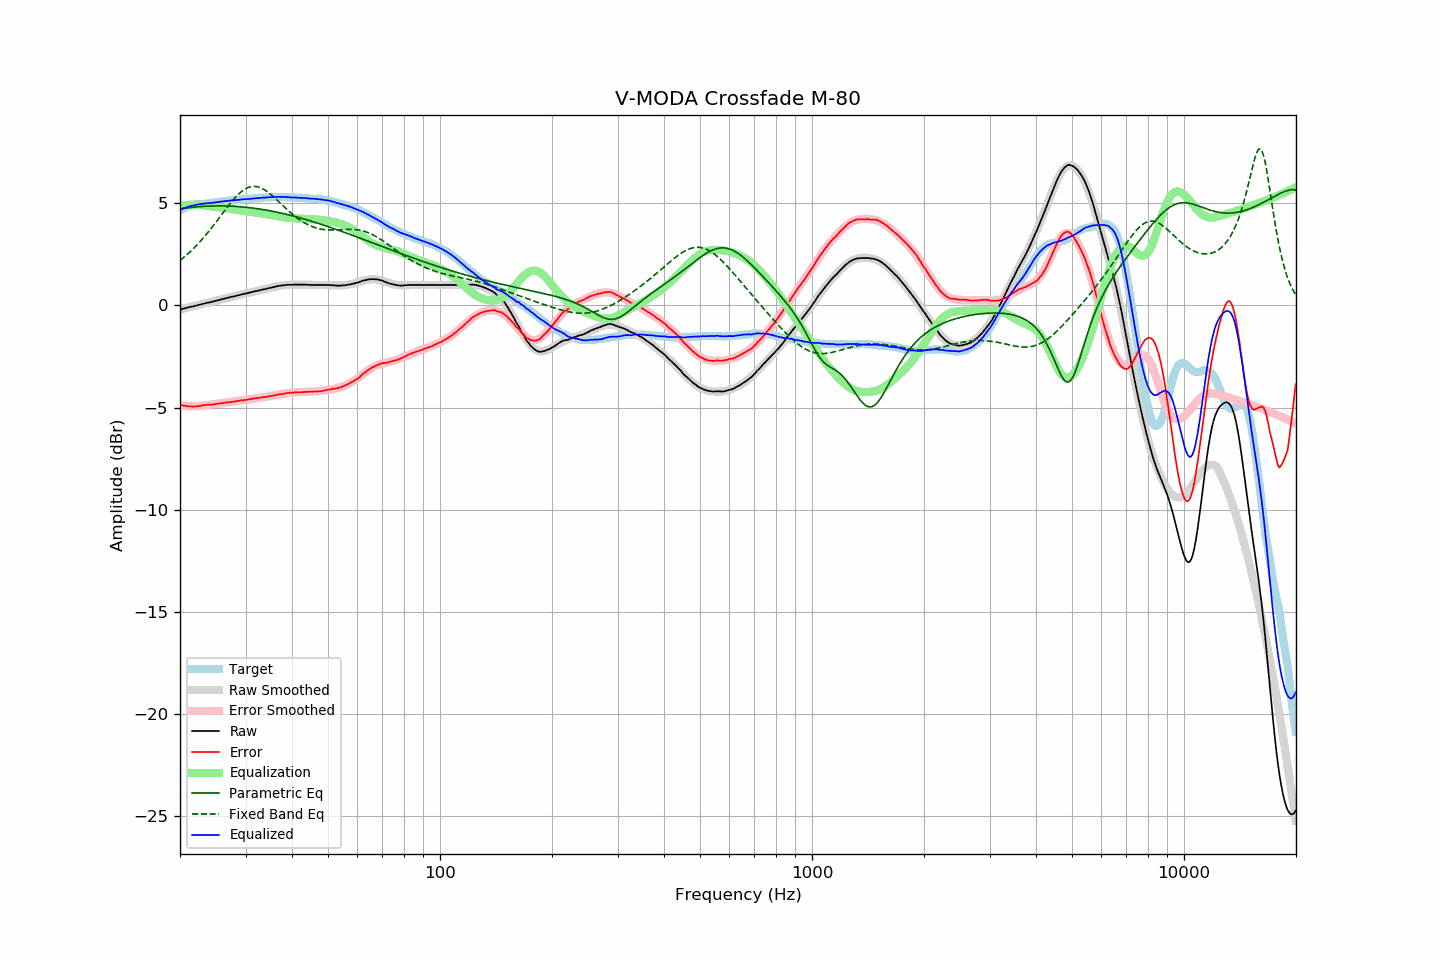

The file beside this chart, header and first rows:
frequency, raw, error, smoothed, error_smoothed, equalization, parametric_eq, fixed_band_eq, equalized_raw, equalized_smoothed, target
20.00, -0.20, -4.86, -0.20, -4.88, 4.88, 4.73, 2.21, 4.68, 4.68, 4.66
20.20, -0.18, -4.88, -0.18, -4.89, 4.89, 4.74, 2.27, 4.71, 4.72, 4.70
20.40, -0.16, -4.90, -0.16, -4.90, 4.90, 4.75, 2.33, 4.74, 4.74, 4.74
20.61, -0.14, -4.91, -0.14, -4.91, 4.91, 4.76, 2.40, 4.77, 4.77, 4.77
20.81, -0.12, -4.93, -0.12, -4.92, 4.92, 4.77, 2.47, 4.80, 4.80, 4.81
21.02, -0.10, -4.95, -0.10, -4.93, 4.93, 4.78, 2.54, 4.83, 4.82, 4.85
21.23, -0.08, -4.95, -0.08, -4.93, 4.93, 4.79, 2.61, 4.85, 4.85, 4.87
21.44, -0.06, -4.95, -0.06, -4.93, 4.93, 4.80, 2.68, 4.87, 4.87, 4.89
21.66, -0.05, -4.96, -0.04, -4.93, 4.93, 4.81, 2.76, 4.89, 4.89, 4.91
21.87, -0.03, -4.95, -0.02, -4.93, 4.93, 4.82, 2.84, 4.91, 4.91, 4.92
22.09, -0.01, -4.94, -0.01, -4.93, 4.93, 4.82, 2.92, 4.92, 4.93, 4.94
22.31, 0.01, -4.93, 0.01, -4.93, 4.93, 4.83, 3.00, 4.94, 4.94, 4.95
22.54, 0.03, -4.92, 0.03, -4.92, 4.92, 4.84, 3.08, 4.95, 4.96, 4.95
22.76, 0.05, -4.91, 0.05, -4.91, 4.91, 4.84, 3.17, 4.97, 4.96, 4.96
22.99, 0.07, -4.89, 0.07, -4.90, 4.90, 4.85, 3.26, 4.98, 4.97, 4.96
23.22, 0.09, -4.88, 0.09, -4.89, 4.89, 4.85, 3.35, 4.98, 4.98, 4.97
23.45, 0.11, -4.87, 0.11, -4.88, 4.88, 4.86, 3.45, 4.99, 4.99, 4.98
23.69, 0.13, -4.86, 0.13, -4.87, 4.87, 4.86, 3.54, 5.00, 5.00, 4.99
23.92, 0.14, -4.86, 0.15, -4.86, 4.86, 4.86, 3.64, 5.00, 5.01, 5.00
24.16, 0.16, -4.86, 0.17, -4.85, 4.85, 4.87, 3.74, 5.01, 5.02, 5.02
24.40, 0.18, -4.86, 0.18, -4.84, 4.84, 4.87, 3.84, 5.02, 5.03, 5.04
24.65, 0.20, -4.84, 0.20, -4.83, 4.83, 4.87, 3.94, 5.03, 5.04, 5.04
24.89, 0.22, -4.83, 0.22, -4.82, 4.82, 4.87, 4.04, 5.04, 5.05, 5.05
25.14, 0.24, -4.81, 0.24, -4.81, 4.81, 4.87, 4.14, 5.05, 5.06, 5.06
25.39, 0.26, -4.80, 0.26, -4.80, 4.80, 4.87, 4.25, 5.07, 5.07, 5.06
25.65, 0.28, -4.80, 0.28, -4.80, 4.80, 4.87, 4.35, 5.08, 5.08, 5.08
25.91, 0.30, -4.78, 0.30, -4.79, 4.79, 4.87, 4.46, 5.09, 5.09, 5.08
26.16, 0.32, -4.77, 0.32, -4.78, 4.78, 4.87, 4.56, 5.10, 5.10, 5.09
26.43, 0.34, -4.76, 0.34, -4.76, 4.76, 4.87, 4.67, 5.11, 5.10, 5.10
26.69, 0.36, -4.75, 0.36, -4.75, 4.75, 4.87, 4.77, 5.11, 5.11, 5.11
26.96, 0.38, -4.75, 0.38, -4.74, 4.74, 4.87, 4.87, 5.12, 5.12, 5.13
27.23, 0.40, -4.73, 0.40, -4.73, 4.73, 4.86, 4.97, 5.13, 5.13, 5.14
27.50, 0.42, -4.72, 0.42, -4.72, 4.72, 4.86, 5.07, 5.14, 5.14, 5.14
27.77, 0.43, -4.71, 0.44, -4.71, 4.71, 4.86, 5.16, 5.14, 5.15, 5.14
28.05, 0.45, -4.71, 0.46, -4.70, 4.70, 4.85, 5.25, 5.15, 5.16, 5.16
28.33, 0.47, -4.69, 0.47, -4.69, 4.69, 4.85, 5.34, 5.16, 5.16, 5.16
28.62, 0.49, -4.68, 0.49, -4.68, 4.68, 4.84, 5.42, 5.17, 5.17, 5.17
28.90, 0.51, -4.66, 0.51, -4.67, 4.67, 4.83, 5.49, 5.18, 5.18, 5.18
29.19, 0.53, -4.64, 0.53, -4.66, 4.66, 4.83, 5.56, 5.19, 5.19, 5.17
29.48, 0.55, -4.65, 0.55, -4.64, 4.64, 4.82, 5.62, 5.20, 5.19, 5.20
29.78, 0.57, -4.63, 0.57, -4.63, 4.63, 4.81, 5.67, 5.20, 5.20, 5.20
30.08, 0.58, -4.63, 0.59, -4.62, 4.62, 4.81, 5.72, 5.20, 5.20, 5.21
30.38, 0.60, -4.61, 0.60, -4.61, 4.61, 4.80, 5.76, 5.21, 5.21, 5.21
30.68, 0.62, -4.60, 0.62, -4.59, 4.59, 4.79, 5.79, 5.22, 5.22, 5.22
30.99, 0.64, -4.58, 0.64, -4.58, 4.58, 4.78, 5.81, 5.22, 5.22, 5.22
31.30, 0.66, -4.57, 0.66, -4.57, 4.57, 4.77, 5.82, 5.23, 5.23, 5.23
31.61, 0.68, -4.56, 0.68, -4.56, 4.56, 4.76, 5.83, 5.24, 5.24, 5.24
31.93, 0.70, -4.54, 0.70, -4.55, 4.55, 4.75, 5.82, 5.25, 5.25, 5.24
32.24, 0.71, -4.53, 0.72, -4.54, 4.54, 4.74, 5.81, 5.25, 5.25, 5.24
32.57, 0.73, -4.53, 0.73, -4.53, 4.53, 4.73, 5.79, 5.26, 5.26, 5.26
32.89, 0.75, -4.51, 0.75, -4.51, 4.51, 4.71, 5.76, 5.27, 5.27, 5.27
33.22, 0.77, -4.50, 0.77, -4.50, 4.50, 4.70, 5.73, 5.27, 5.27, 5.27
33.55, 0.79, -4.49, 0.79, -4.49, 4.49, 4.69, 5.69, 5.28, 5.28, 5.28
33.89, 0.80, -4.49, 0.81, -4.48, 4.48, 4.68, 5.64, 5.28, 5.28, 5.29
34.23, 0.82, -4.47, 0.82, -4.46, 4.46, 4.66, 5.59, 5.29, 5.29, 5.29
34.57, 0.84, -4.46, 0.84, -4.45, 4.45, 4.65, 5.53, 5.29, 5.30, 5.30
34.92, 0.86, -4.44, 0.86, -4.44, 4.44, 4.63, 5.47, 5.30, 5.30, 5.30
35.27, 0.87, -4.43, 0.88, -4.43, 4.43, 4.62, 5.40, 5.30, 5.30, 5.30
35.62, 0.89, -4.42, 0.90, -4.41, 4.41, 4.60, 5.33, 5.30, 5.31, 5.31
35.97, 0.91, -4.39, 0.91, -4.40, 4.40, 4.59, 5.26, 5.31, 5.31, 5.30
... 635 more rows
